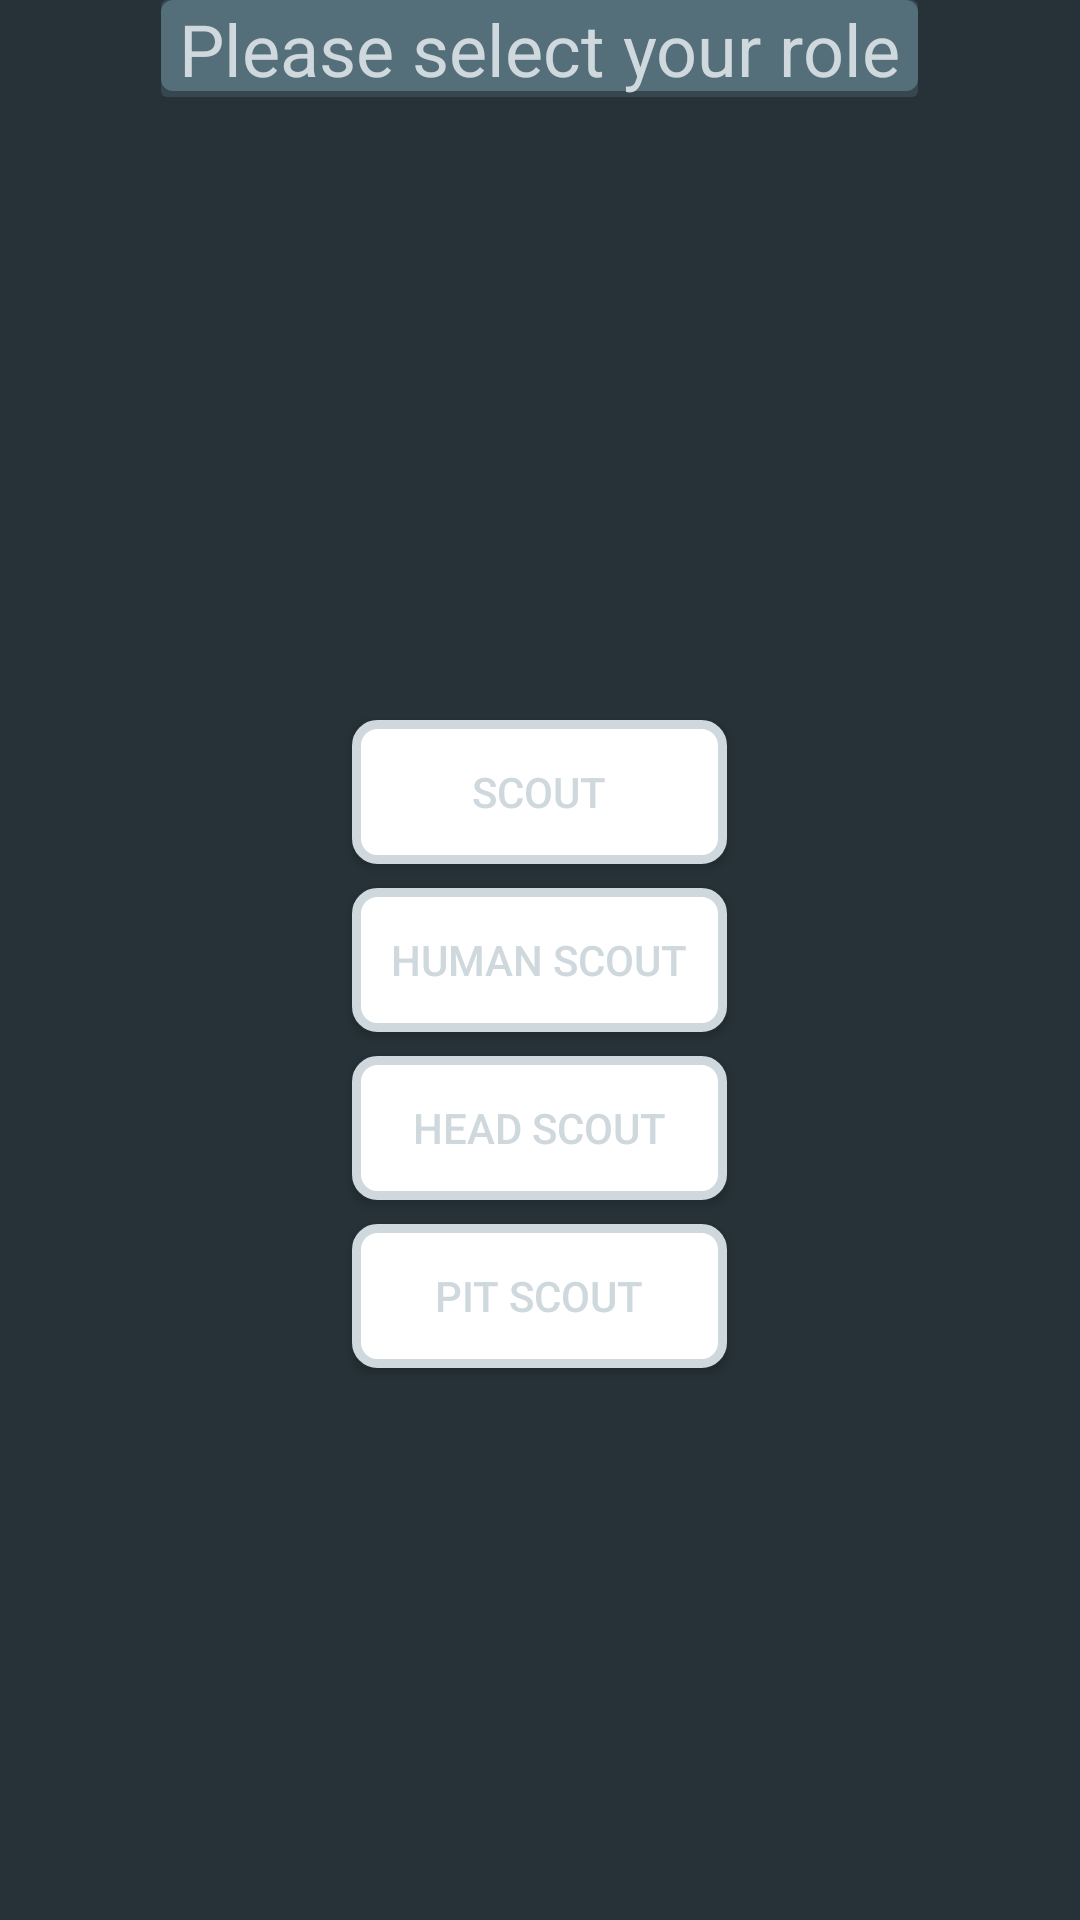

Write the Android layout XML for this screen, with the resource values it uses.
<!-- AndroidManifest.xml: application theme AppTheme -->
<!-- res/layout/activity_main.xml -->
<?xml version="1.0" encoding="utf-8"?>
<RelativeLayout xmlns:android="http://schemas.android.com/apk/res/android"
    xmlns:tools="http://schemas.android.com/tools"
    android:id="@+id/activity_main"
    android:layout_width="match_parent"
    android:layout_height="match_parent"
    android:background="#263238"
    android:paddingBottom="@dimen/activity_vertical_margin"

    tools:context="com.keenanker.a2609scouting.MainActivity">

    <TextView
        android:layout_width="wrap_content"
        android:layout_height="wrap_content"
        android:text=" Please select your role "
        android:layout_centerHorizontal="true"
        android:textColor="#CFD8DC"
        android:textSize="24sp"
        android:background="@drawable/shadow_text"
        />

    <Button
        android:layout_width="125sp"
        android:layout_height="48sp"
        android:layout_centerHorizontal="true"
        android:layout_centerVertical="true"
        android:text="Human Scout"
        android:onClick="humanScoutStart"
        android:layout_marginTop="8sp"
        android:textColor="#CFD8DC"
        android:layout_marginBottom="8sp"
        android:background="@drawable/background_white"
        android:id="@+id/humanScoutButton"
        />

    <Button
        android:layout_width="125sp"
        android:layout_height="48sp"
        android:layout_centerHorizontal="true"
        android:onClick="mentorStart"
        android:id="@+id/mentorButton"
        android:textColor="#CFD8DC"
        android:layout_marginBottom="8sp"
        android:background="@drawable/background_white"
        android:layout_below="@+id/humanScoutButton"
        android:text="Head Scout"/>

    <Button
        android:layout_width="125sp"
        android:layout_height="48sp"
        android:layout_centerHorizontal="true"
        android:onClick="pitStart"
        android:textColor="#CFD8DC"
        android:id="@+id/pitButton"
        android:background="@drawable/background_white"
        android:layout_below="@+id/mentorButton"
        android:text="Pit Scout"/>


    <Button
        android:layout_width="125sp"
        android:layout_height="48sp"
        android:id="@+id/scoutButton"
        android:onClick="scoutStart"
        android:background="@drawable/background_white"
        android:text="Scout"
        android:textColor="#CFD8DC"
        android:layout_above="@+id/humanScoutButton"
        android:layout_alignStart="@+id/humanScoutButton" />
</RelativeLayout>
<!-- resources referenced by this layout -->
<resources>
  <!-- drawable background_white (drawable) -->
  <?xml version="1.0" encoding="UTF-8"?>
  <shape xmlns:android="http://schemas.android.com/apk/res/android">
      <solid android:color="#ffffffff"/>
  
      <stroke android:width="3dp"
          android:color="#CFD8DC"
          />
  
  
      <padding android:left="1dp"
          android:top="1dp"
          android:right="1dp"
          android:bottom="1dp"
          />
  
      <corners android:radius="7dp" />
  </shape>
  <!-- drawable shadow_text (drawable) -->
  <?xml version="1.0" encoding="utf-8"?>
  <layer-list xmlns:android="http://schemas.android.com/apk/res/android">
      <item>
          <shape android:shape="rectangle">
              <solid android:color="#37474F"/>
              <corners android:radius="2dp" />
          </shape>
      </item>
  
      <item
          android:left="0dp"
          android:right="0dp"
          android:top="0dp"
          android:bottom="2dp">
          <shape android:shape="rectangle">
              <solid android:color="#546E7A"/>
              <corners android:radius="4dp" />
          </shape>
      </item>
  </layer-list>
  <style name="AppTheme" parent="Theme.AppCompat.Light.DarkActionBar">
          
          <item name="colorPrimary">#673AB7</item>
          <item name="colorPrimaryDark">#5E35B1</item>
          <item name="colorAccent">@color/colorAccent</item>
      </style>
  <!-- not gathered from this repository: default colours our renderer supplied (Android Studio template values) -->
  <color name="colorAccent">#FF03DAC5</color>
</resources>
